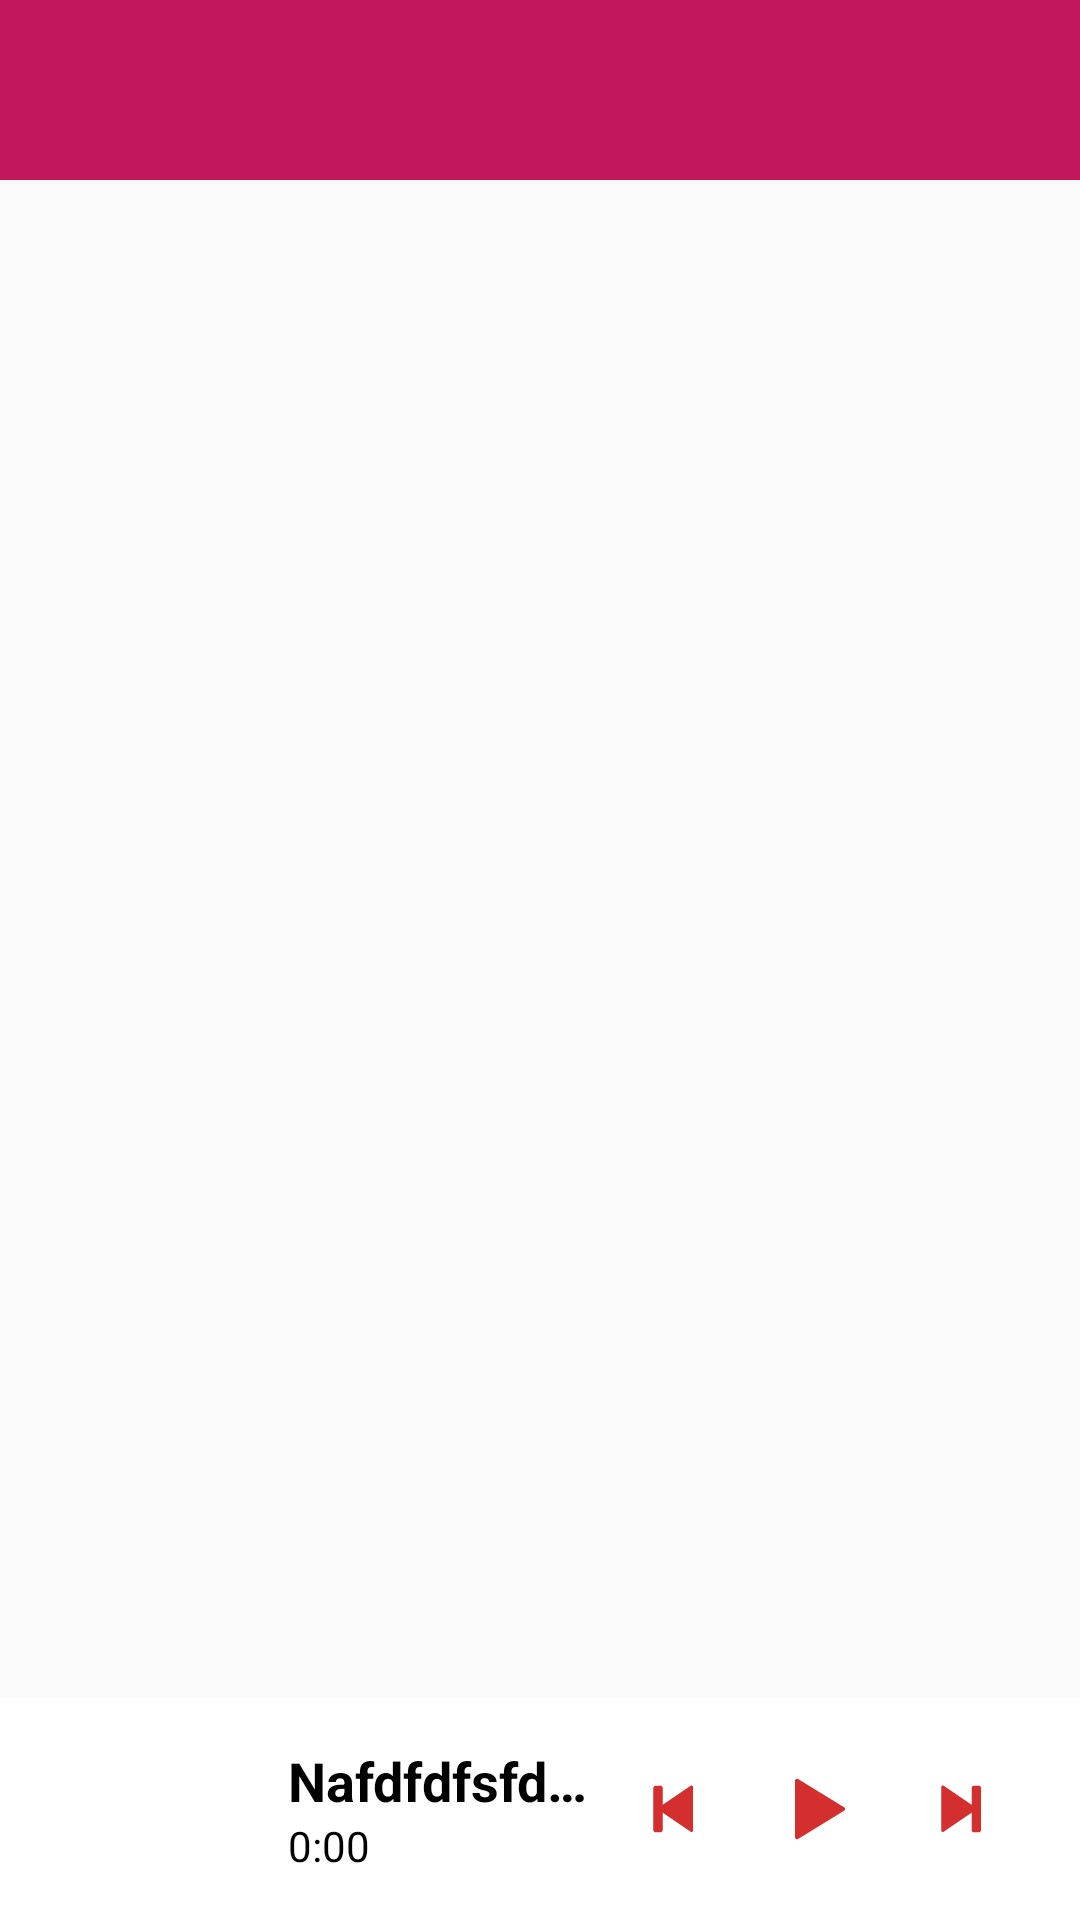

Android layout source for this screen:
<!-- AndroidManifest.xml: application theme AppTheme -->
<!-- res/layout/activity_main.xml -->
<?xml version="1.0" encoding="utf-8"?>
<androidx.constraintlayout.widget.ConstraintLayout xmlns:android="http://schemas.android.com/apk/res/android"
    xmlns:app="http://schemas.android.com/apk/res-auto"
    xmlns:tools="http://schemas.android.com/tools"
    android:layout_width="match_parent"
    android:layout_height="match_parent"
    android:orientation="vertical"
    tools:context=".MainActivity">

    <LinearLayout
        android:id="@+id/linearLayout1"
        android:layout_width="match_parent"
        android:layout_height="60dp"
        android:background="#C2185B"
        app:layout_constraintEnd_toEndOf="parent"
        app:layout_constraintStart_toStartOf="parent"
        app:layout_constraintTop_toTopOf="parent"
        android:orientation="horizontal" />

    <ListView
        android:id="@+id/listView"
        android:layout_width="match_parent"
        android:layout_height="0dp"

        app:layout_constraintBottom_toTopOf="@+id/constraintLayout"
        app:layout_constraintEnd_toEndOf="parent"
        app:layout_constraintStart_toStartOf="parent"
        app:layout_constraintTop_toBottomOf="@+id/linearLayout1">


    </ListView>


    <androidx.constraintlayout.widget.ConstraintLayout
        android:id="@+id/constraintLayout"
        android:layout_width="match_parent"
        android:layout_height="wrap_content"
        android:layout_gravity="bottom"
        android:background="#ffffff"
        android:minHeight="74dp"
        app:layout_constraintBottom_toBottomOf="parent"
        app:layout_constraintEnd_toEndOf="parent"
        app:layout_constraintStart_toStartOf="parent">

        <ImageView
            android:id="@+id/imageView2"
            android:layout_width="48dp"
            android:layout_height="48dp"
            android:layout_gravity="center"
            android:layout_marginStart="24dp"
            android:layout_marginLeft="24dp"
            android:background="@android:color/white"
            android:visibility="invisible"
            app:layout_constraintBottom_toBottomOf="parent"
            app:layout_constraintStart_toStartOf="parent"
            app:layout_constraintTop_toTopOf="parent" />

        <LinearLayout
            android:layout_width="wrap_content"
            android:layout_height="wrap_content"
            android:layout_gravity="center"
            android:layout_marginStart="24dp"
            android:layout_marginLeft="24dp"
            android:orientation="vertical"
            app:layout_constraintBottom_toBottomOf="parent"
            app:layout_constraintStart_toEndOf="@+id/imageView2"
            app:layout_constraintTop_toTopOf="parent">

            <TextView
                android:id="@+id/tvName"
                android:layout_width="wrap_content"
                android:layout_height="wrap_content"
                android:ellipsize="end"
                android:maxWidth="100dp"
                android:maxLines="1"
                android:text="Nafdfdfsfdsfsdfsdfsdfdsfsdme"
                android:textAppearance="@style/TextAppearance.AppCompat.Medium"
                android:textColor="@android:color/black"
                android:textStyle="bold" />

            <TextView
                android:id="@+id/tvDuration"
                android:layout_width="wrap_content"
                android:layout_height="wrap_content"
                android:maxWidth="120dp"
                android:text="0:00"
                android:textAppearance="@style/TextAppearance.AppCompat.Small"
                android:textColor="@android:color/black" />


        </LinearLayout>

        <LinearLayout
            android:id="@+id/linearLayout"
            android:layout_width="wrap_content"
            android:layout_height="wrap_content"
            android:layout_gravity="center"
            android:layout_marginEnd="16dp"
            android:layout_marginRight="16dp"
            android:orientation="horizontal"
            app:layout_constraintBottom_toBottomOf="parent"
            app:layout_constraintEnd_toEndOf="parent"
            app:layout_constraintTop_toTopOf="parent">


            <ImageView
                android:id="@+id/player_previous"
                android:layout_width="28dp"
                android:layout_height="28dp"
                android:layout_marginLeft="10dp"
                android:layout_marginRight="10dp"
                android:onClick="previous"
                android:src="@drawable/ic_action_previous" />

            <ImageView
                android:id="@+id/player_play"
                android:layout_width="28dp"
                android:layout_height="28dp"
                android:layout_marginLeft="10dp"
                android:layout_marginRight="10dp"
                android:onClick="play_and_pause"
                android:src="@drawable/ic_action_play"
                android:visibility="visible" />

            <ImageView
                android:id="@+id/player_next"
                android:layout_width="28dp"
                android:layout_height="28dp"
                android:layout_marginLeft="10dp"
                android:layout_marginRight="10dp"
                android:onClick="next"
                android:src="@drawable/ic_action_next" />

        </LinearLayout>
    </androidx.constraintlayout.widget.ConstraintLayout>
</androidx.constraintlayout.widget.ConstraintLayout>
<!-- resources referenced by this layout -->
<resources>
  <!-- drawable ic_action_next (drawable) -->
  <?xml version="1.0" encoding="utf-8"?>
  <vector xmlns:android="http://schemas.android.com/apk/res/android"
      android:viewportWidth="36"
      android:viewportHeight="36"
      android:width="36dp"
      android:height="36dp">
      <group
          android:translateX="10"
          android:translateY="7">
          <path
              android:pathData="M14.723483 11.400039L0.9748068 20.764527C0.690112 20.958438 0.3021252 20.884844 0.108214 20.600149 0.0377075 20.496633 -0.0000003 20.374288 -0.0000003 20.249042l0 -18.7290455c0 -0.34446 0.27924 -0.62369996 0.6237 -0.62369996 0.1252471 0 0.2475929 0.0377083 0.3511089 0.10821556L14.723485 10.369069c0.284694 0.193912 0.358287 0.581899 0.164375 0.866594 -0.04401 0.06461 -0.09977 0.12037 -0.164377 0.164376z"
              android:fillColor="#D32F2F" />
          <path
              android:pathData="M14 1l2 0c0.554 0 1 0.446 1 1l0 18c0 0.554 -0.446 1 -1 1l-2 0c-0.554 0 -1 -0.446 -1 -1L13 2c0 -0.554 0.446 -1 1 -1z"
              android:fillColor="#D32F2F" />
      </group>
  </vector>
  <!-- drawable ic_action_play (drawable) -->
  <?xml version="1.0" encoding="utf-8"?>
  <vector xmlns:android="http://schemas.android.com/apk/res/android"
      android:viewportWidth="36"
      android:viewportHeight="36"
      android:width="36dp"
      android:height="36dp">
      <path
          android:pathData="M30.021533 18.759433L10.35697 30.824971C9.937541 31.082319 9.3889052 30.950927 9.1315573 30.531498 9.0455339 30.391296 9.0000001 30.230018 9.0000001 30.065529l0 -24.1311666c0 -0.4920857 0.3989143 -0.891 0.891 -0.891 0.1644899 0 0.3257699 0.045534 0.4659719 0.1315587L30.021535 17.240549c0.419428 0.257349 0.550819 0.805985 0.29347 1.225413 -0.07336 0.119561 -0.173911 0.220112 -0.293472 0.293471z"
          android:fillColor="#D32F2F" />
  </vector>
  <!-- drawable ic_action_previous (drawable) -->
  <?xml version="1.0" encoding="utf-8"?>
  <vector xmlns:android="http://schemas.android.com/apk/res/android"
      android:viewportWidth="36"
      android:viewportHeight="36"
      android:width="36dp"
      android:height="36dp">
      <group
          android:scaleX="-1"
          android:translateX="27"
          android:translateY="7">
          <path
              android:pathData="M14.723483 11.400039L0.9748068 20.764527C0.690112 20.958438 0.3021252 20.884844 0.108214 20.600149 0.0377075 20.496633 -0.0000003 20.374288 -0.0000003 20.249042l0 -18.7290455c0 -0.34446 0.27924 -0.62369996 0.6237 -0.62369996 0.1252471 0 0.2475929 0.0377083 0.3511089 0.10821556L14.723485 10.369069c0.284694 0.193912 0.358287 0.581899 0.164375 0.866594 -0.04401 0.06461 -0.09977 0.12037 -0.164377 0.164376z"
              android:fillColor="#D32F2F" />
          <path
              android:pathData="M14 1l2 0c0.554 0 1 0.446 1 1l0 18c0 0.554 -0.446 1 -1 1l-2 0c-0.554 0 -1 -0.446 -1 -1L13 2c0 -0.554 0.446 -1 1 -1z"
              android:fillColor="#D32F2F" />
      </group>
  </vector>
  <style name="AppTheme" parent="Theme.AppCompat.Light.NoActionBar">
          
          <item name="colorPrimary">@color/colorPrimary</item>
          <item name="colorPrimaryDark">#880e4f</item>
          <item name="colorAccent">@color/colorAccent</item>
      </style>
  <!-- not gathered from this repository: default colours our renderer supplied (Android Studio template values) -->
  <color name="colorPrimary">#FF6200EE</color>
  <color name="colorAccent">#FF03DAC5</color>
</resources>
